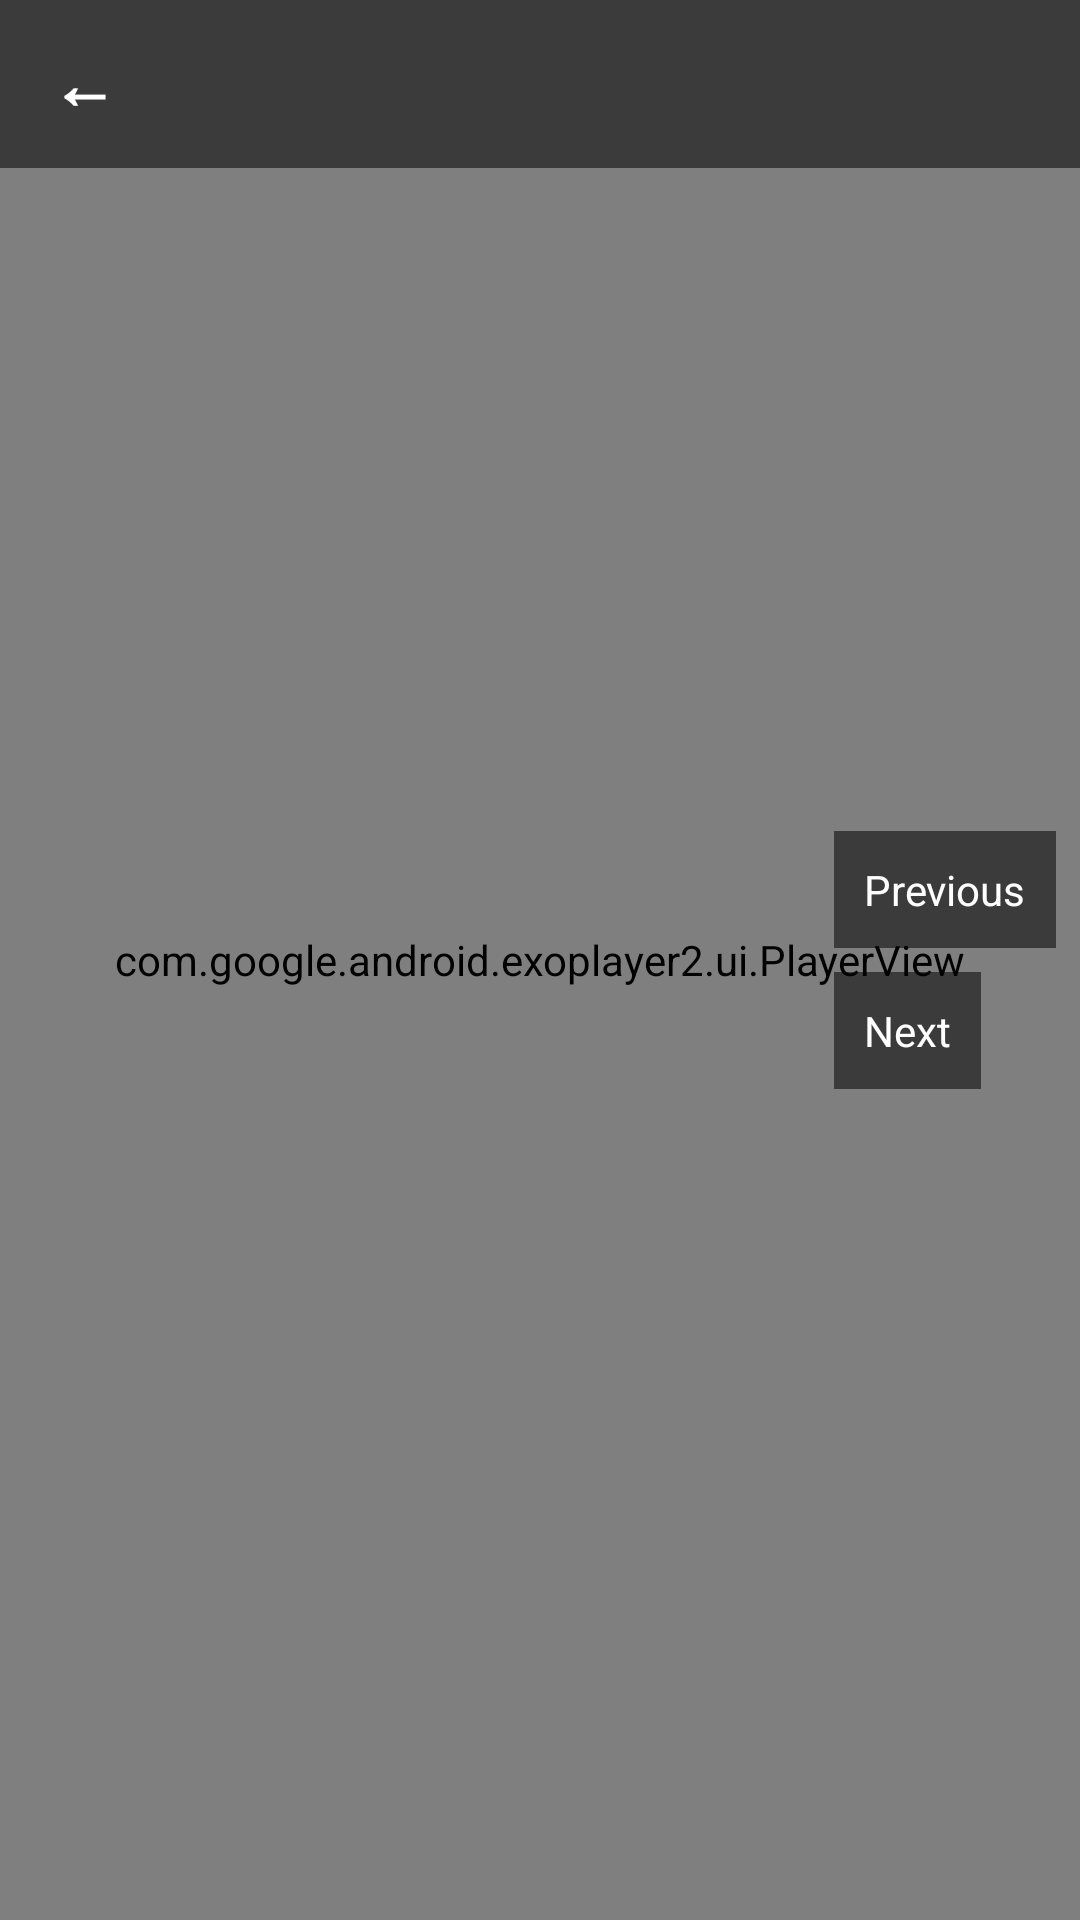

Android layout source for this screen:
<!-- AndroidManifest.xml: application theme Theme.MyFile -->
<!-- res/layout/activity_video_player.xml -->
<?xml version="1.0" encoding="utf-8"?>
<FrameLayout xmlns:android="http://schemas.android.com/apk/res/android"
    android:layout_width="match_parent"
    android:layout_height="match_parent"
    android:background="#000000">

    <com.google.android.exoplayer2.ui.PlayerView
        android:id="@+id/playerView"
        android:layout_width="match_parent"
        android:layout_height="match_parent"
        android:layout_gravity="center" />

    <LinearLayout
        android:layout_width="match_parent"
        android:layout_height="wrap_content"
        android:layout_gravity="top"
        android:orientation="horizontal"
        android:background="#88000000"
        android:padding="8dp"
        android:gravity="center_vertical">

        <TextView
            android:id="@+id/btnVideoBack"
            android:layout_width="40dp"
            android:layout_height="40dp"
            android:gravity="center"
            android:text="&#8592;"
            android:textColor="#FFFFFF"
            android:textSize="22sp"
            android:textStyle="bold"
            android:background="?attr/selectableItemBackgroundBorderless" />

        <TextView
            android:id="@+id/tvVideoTitle"
            android:layout_width="0dp"
            android:layout_height="wrap_content"
            android:layout_weight="1"
            android:layout_marginStart="8dp"
            android:textColor="#FFFFFF"
            android:textSize="15sp"
            android:maxLines="1"
            android:ellipsize="middle" />

    </LinearLayout>

    <LinearLayout
        android:layout_width="wrap_content"
        android:layout_height="wrap_content"
        android:layout_gravity="center_vertical|end"
        android:layout_marginEnd="8dp"
        android:orientation="vertical">

        <TextView
            android:id="@+id/btnVideoPrevious"
            android:layout_width="wrap_content"
            android:layout_height="wrap_content"
            android:padding="10dp"
            android:background="#88000000"
            android:text="Previous"
            android:textColor="#FFFFFF" />

        <TextView
            android:id="@+id/btnVideoNext"
            android:layout_width="wrap_content"
            android:layout_height="wrap_content"
            android:layout_marginTop="8dp"
            android:padding="10dp"
            android:background="#88000000"
            android:text="Next"
            android:textColor="#FFFFFF" />

    </LinearLayout>

</FrameLayout>
<!-- resources referenced by this layout -->
<resources>
  <style name="Theme.MyFile" parent="Theme.MaterialComponents.DayNight.NoActionBar">
          <item name="colorPrimary">@color/blue_primary</item>
          <item name="colorPrimaryVariant">@color/blue_dark</item>
          <item name="colorOnPrimary">@color/white</item>
          <item name="android:statusBarColor">@color/blue_dark</item>
      </style>
  <color name="blue_primary">#1976D2</color>
  <color name="blue_dark">#1565C0</color>
  <color name="white">#FFFFFF</color>
</resources>
